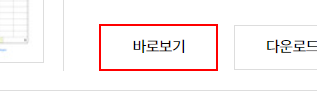
Task: js분석해서a태그url추출
Workflow: 확인용

Step 1: Inject Js Script 'A javascript:fn_viewCou...' on the link '바로보기' in window '기업마당>활용정보>기업업무용 서식' (chrome.exe)
